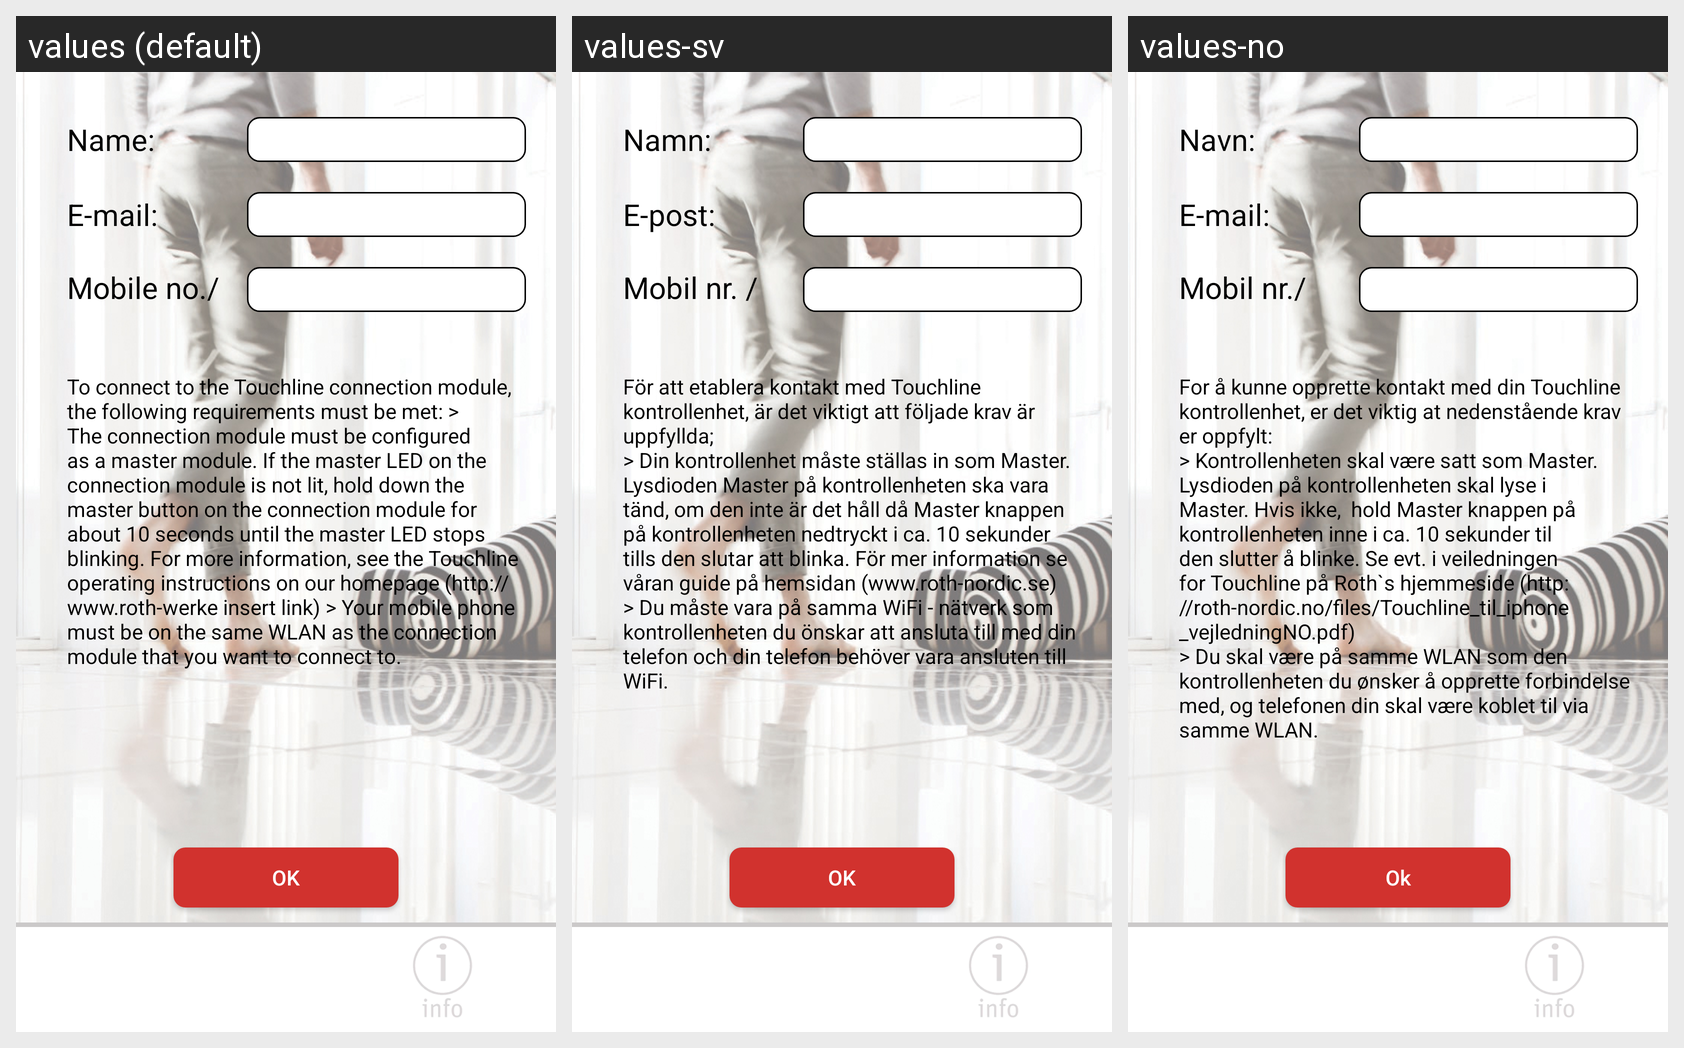

For this localized Android screen grid, give each drawn string resource with its value in every locale shown.
Android screen res/layout/fragment_new_user.xml rendered under 3 locales, left to right: values (default), values-sv, values-no. Device: Nexus 5 (rendered at 1080×1920; each locale shown at half size, 540×960, under a caption strip naming it); theme AppTheme.
Other locales in the repository, not shown: values-da, values-de, values-es, values-fi, values-fr, values-nl, values-pl, values-pt, values-ro.
Strings drawn on this screen, with the default value and each locale's value (text and hints the layout hard-codes, and strings that could not be matched under every locale, appear in the picture but are not listed):

name
  values: Name:
  values-sv: Namn:
  values-no: Navn:

email
  values: E-mail:
  values-sv: E-post:
  values-no: E-mail:

mobile_no
  values: Mobile no./User ID
  values-sv: Mobil nr. / Användar ID
  values-no: Mobil nr./ bruker ID.

login_help
  values: To connect to the Touchline connection module, the following requirements must be met: > The connection module must be configured as a master module. If the master LED on the connection module is not lit, hold down the master button on the connection module for about 10 seconds until the master LED stops blinking. For more information, see the Touchline operating instructions on our homepage …[clipped]
  values-sv: För att etablera kontakt med Touchline kontrollenhet, är det viktigt att följade krav är uppfyllda;
      > Din kontrollenhet måste ställas in som Master. Lysdioden Master på kontrollenheten ska vara tänd, om den inte är det håll då Master knappen på kontrollenheten nedtryckt i ca. 10 sekunder tills den slutar att blinka. För mer information se våran guide på hemsidan (www.roth-nordic.se)
      > Du måste …[clipped]
  values-no: For å kunne opprette kontakt med din Touchline kontrollenhet, er det viktig at nedenstående krav er oppfylt:
      > Kontrollenheten skal være satt som Master. Lysdioden på kontrollenheten skal lyse i Master. Hvis ikke,  hold Master knappen på kontrollenheten inne i ca. 10 sekunder til den slutter å blinke. Se evt. i veiledningen for Touchline på Roth`s hjemmeside …[clipped]

ok
  values: OK
  values-sv: OK
  values-no: Ok
